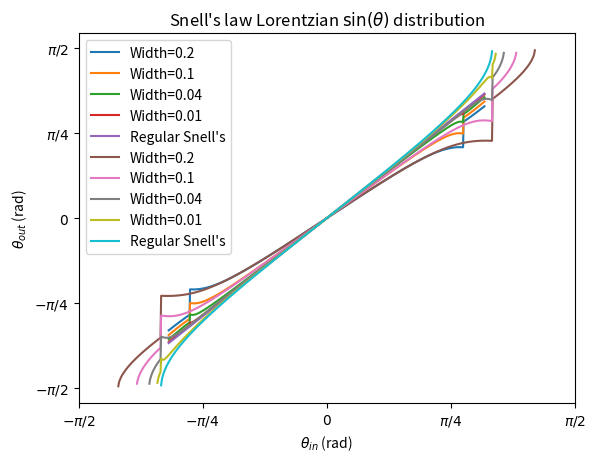

The script that saved this image:
# Smooth Snell's law test
# Test a derived version of Snell's law based on an angle distribution, rather than a single angle

import numpy as np
import matplotlib.pyplot as plt


def snells(Dxin, n1, n2):
    return n1/n2*Dxin


def arccot(ratio):
    """arccot function"""
    return np.pi/2 - np.arctan(ratio)


def smooth_snells_lorentzian_2d(DxInCenter, width, n1, n2):
    """
    Smooth Snells law (2D) based on Lorentzian sin(angle) distribution
    """
    if n2 > n1:
        total_weight = (np.arctan((1-DxInCenter)/width) + np.arctan((1 + DxInCenter)/width)) / np.pi
        DxOutMean = \
            n1/n2 * (DxInCenter + width/(2*np.pi * total_weight) * (
                np.log((DxInCenter-1)**2 + width**2)
              - np.log((DxInCenter+1)**2 + width**2)))
        return DxOutMean

    else:
        total_weight = (arccot(n1*width / (n2-n1*DxInCenter))
                      + arccot(n1*width / (n2+n1*DxInCenter))) / np.pi
        DxOutMean = \
            n1/n2 * (DxInCenter + width/(2*np.pi * total_weight) * (
                np.log((n2-n1*DxInCenter)**2 / n1**2 + width**2)
              - np.log((n2+n1*DxInCenter)**2 / n1**2 + width**2)))
        return DxOutMean


N = 800
Dxincenter = np.linspace(-1, 1, N).reshape((-1, 1))

width = np.array((0.2, 0.1, 0.04, 0.01)).reshape((1, -1))
n1 = 1.5
n2 = 1.3

# Plot DxOut vs DxIn
widthlabels = ['Width=' + str(w) for w in width.reshape(-1)]
plt.plot(Dxincenter, smooth_snells_lorentzian_2d(Dxincenter, width, n1, n2), label=widthlabels)
plt.plot(Dxincenter, snells(Dxincenter, n1, n2), label="Regular Snell's")

plt.xlabel('$\\sin(\\theta_{in})$')
plt.ylabel('$\\sin(\\theta_{out})$')
plt.grid()
plt.legend()
plt.title("Snell's law Lorentzian $\\sin(\\theta)$ distribution")
plt.show()


# Plot angle out vs angle in
theta_xincenter = np.linspace(-np.pi/2, np.pi/2, N).reshape((-1, 1))

widthlabels = ['Width=' + str(w) for w in width.reshape(-1)]
plt.plot(theta_xincenter, np.arcsin(smooth_snells_lorentzian_2d(np.sin(theta_xincenter), width, n1, n2)), label=widthlabels)
plt.plot(theta_xincenter, np.arcsin(snells(np.sin(theta_xincenter), n1, n2)), label="Regular Snell's")

plt.xlabel('$\\theta_{in}$ (rad)')
plt.ylabel('$\\theta_{out}$ (rad)')
plt.grid()
plt.xticks(np.array((-1/2, -1/4, 0, 1/4, 1/2))*np.pi,
    ('$-\\pi/2$', '$-\\pi/4$', '$0$', '$\\pi/4$', '$\\pi/2$'))
plt.yticks(np.array((-1/2, -1/4, 0, 1/4, 1/2))*np.pi,
    ('$-\\pi/2$', '$-\\pi/4$', '$0$', '$\\pi/4$', '$\\pi/2$'))
plt.legend()
plt.title("Snell's law Lorentzian $\\sin(\\theta)$ distribution")
plt.show()
